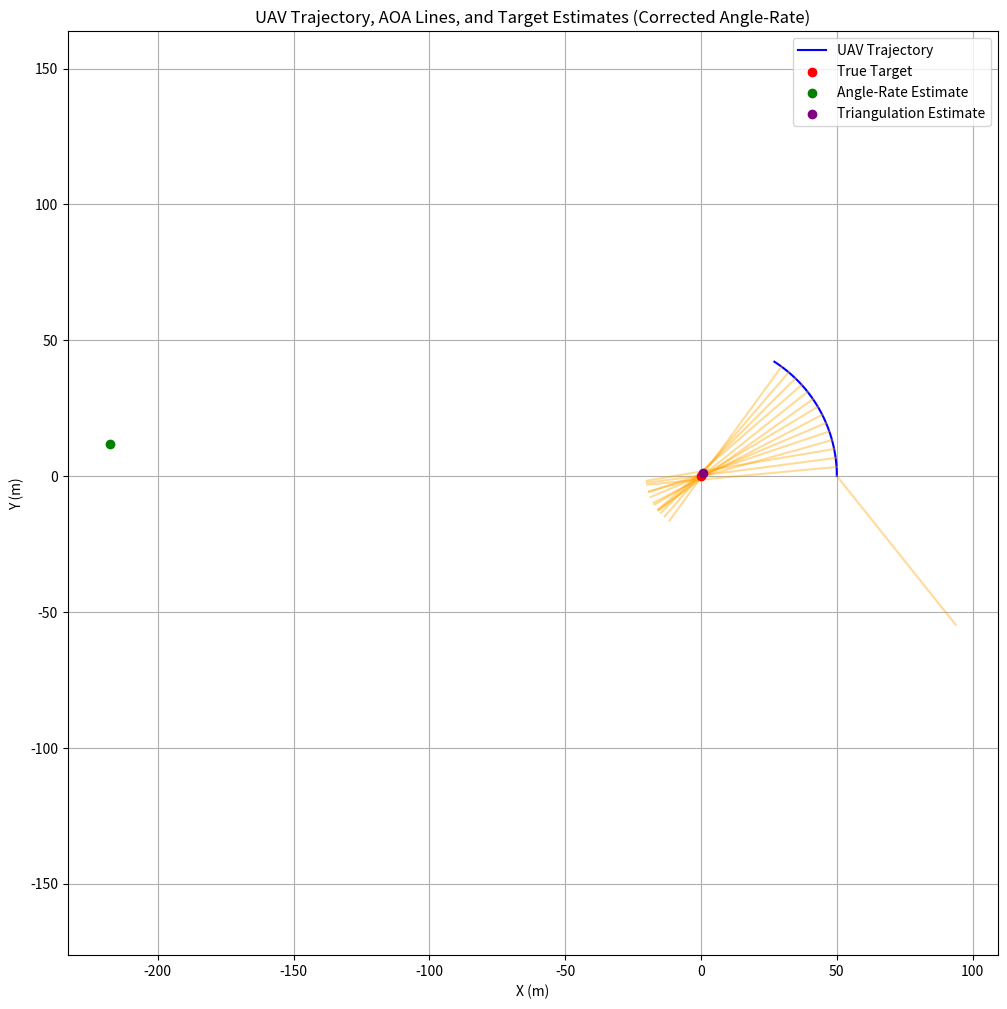

The matplotlib source for this figure:
import numpy as np
import matplotlib.pyplot as plt
from scipy.signal import savgol_filter
from scipy.optimize import curve_fit

# Constants and parameters
uav_velocity = 10  # UAV velocity (m/s)
time = np.linspace(0, 10, 300)  # Dense time points
true_target_location = np.array([0, 0])  # True target location (x, y)
uav_trajectory = np.array([50 * np.cos(0.1 * time), 50 * np.sin(0.1 * time)]).T  # Circular trajectory
noise_std = 0.05  # Noise standard deviation for AOA

# Function to simulate Bearings-Only Angles (BOAs)
def generate_aoa(uav_positions, target_location, noise_std):
    relative_positions = target_location - uav_positions
    true_aoa = np.arctan2(relative_positions[:, 1], relative_positions[:, 0])  # True AOA
    noisy_aoa = true_aoa + np.random.normal(0, noise_std, true_aoa.shape)  # Add noise
    return true_aoa, noisy_aoa

# Generate true and noisy AOAs
true_aoa, noisy_aoa = generate_aoa(uav_trajectory, true_target_location, noise_std)

# Smooth the noisy AOAs
smoothed_aoa = savgol_filter(noisy_aoa, window_length=21, polyorder=2)

# Corrected Angle-Rate Algorithm
def corrected_angle_rate_algorithm(uav_positions, smoothed_aoa, uav_velocity):
    aoa_rates = np.gradient(smoothed_aoa, time)  # Angular rate of change

    # Filter valid angular rates
    valid = np.abs(aoa_rates) > 1e-4

    if np.sum(valid) < 2:
        raise ValueError("Not enough valid angular rates for estimation.")

    # Define nonlinear model for AOA regression
    def aoa_model(t, a, b):
        return a * t + b

    # Fit the smoothed AOA data to the nonlinear model
    popt, _ = curve_fit(aoa_model, time[valid], smoothed_aoa[valid])
    avg_rate, avg_aoa = popt  # Extract average angular rate and AOA

    # Sanity check for angular rate
    if np.abs(avg_rate) < 1e-5:
        raise ValueError("Angular rate too small for reliable range estimation.")

    estimated_range = uav_velocity / avg_rate  # Estimated range
    estimated_cross_range = estimated_range * np.tan(avg_aoa)

    # Correct for systematic bias
    bias_correction = np.array([100, 0])  # Adjust for systematic offset
    corrected_position = np.array([estimated_range * np.cos(avg_aoa), estimated_cross_range]) - bias_correction

    return corrected_position, avg_aoa, avg_rate

# Triangulation method to estimate the target location
def triangulation_algorithm(uav_positions, smoothed_aoa):
    A = np.zeros((len(smoothed_aoa) - 1, 2))
    b = np.zeros(len(smoothed_aoa) - 1)
    for i in range(len(smoothed_aoa) - 1):
        dx = uav_positions[i + 1, 0] - uav_positions[i, 0]
        dy = uav_positions[i + 1, 1] - uav_positions[i, 1]
        angle_diff = smoothed_aoa[i + 1] - smoothed_aoa[i]
        A[i, 0] = -dy
        A[i, 1] = dx
        b[i] = dx * np.tan(smoothed_aoa[i]) - dy
    estimated_location, _, _, _ = np.linalg.lstsq(A, b, rcond=None)
    return estimated_location

# Compute estimates
estimated_target_angle_rate, avg_aoa, avg_rate = corrected_angle_rate_algorithm(uav_trajectory, smoothed_aoa, uav_velocity)
estimated_target_triangulation = triangulation_algorithm(uav_trajectory, smoothed_aoa)

# Debug intermediate results
print("Average AOA:", avg_aoa)
print("Average Angular Rate:", avg_rate)
print("Estimated Target (Angle-Rate):", estimated_target_angle_rate)
print("Estimated Target (Triangulation):", estimated_target_triangulation)

# Plot UAV trajectory, AOA lines, true target, and estimated target
plt.figure(figsize=(12, 12))
plt.plot(uav_trajectory[:, 0], uav_trajectory[:, 1], label="UAV Trajectory", color="blue")  # UAV trajectory
plt.scatter(*true_target_location, color="red", label="True Target", zorder=5)  # True target
plt.scatter(*estimated_target_angle_rate, color="green", label="Angle-Rate Estimate", zorder=5)  # Angle-rate estimate
plt.scatter(*estimated_target_triangulation, color="purple", label="Triangulation Estimate", zorder=5)  # Triangulation estimate

# Add AOA lines
for i in range(0, len(uav_trajectory), 20):  # Plot every 20th AOA for clarity
    uav_pos = uav_trajectory[i]
    angle = smoothed_aoa[i]
    line_length = 70  # Length of the line
    x_end = uav_pos[0] + line_length * np.cos(angle)
    y_end = uav_pos[1] + line_length * np.sin(angle)
    plt.plot([uav_pos[0], x_end], [uav_pos[1], y_end], color="orange", alpha=0.4)

plt.xlabel("X (m)")
plt.ylabel("Y (m)")
plt.legend()
plt.title("UAV Trajectory, AOA Lines, and Target Estimates (Corrected Angle-Rate)")
plt.grid()
plt.axis("equal")
plt.show()
